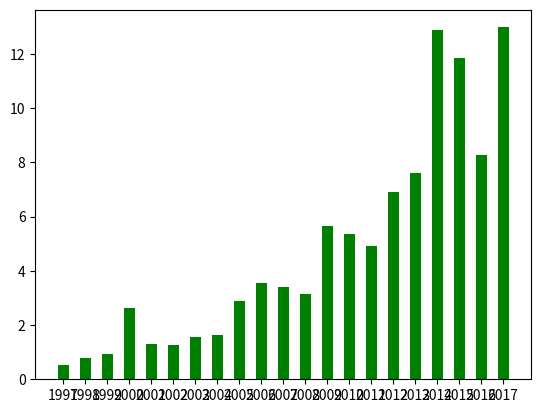

Python code for this plot:
#!/usr/bin/python
# -*- coding: utf-8 -*-


import matplotlib.pyplot as plt

num_list = ['1997','1998','1999','2000','2001','2002','2003','2004','2005','2006','2007','2008','2009','2010','2011','2012','2013','2014','2015','2016','2017']
valu = [0.52, 0.79, 0.94, 2.62 ,1.31 ,1.26 ,1.57 ,1.62 ,2.88 ,3.56 ,3.40 ,3.14 ,5.65 ,5.34 ,4.92 ,6.91 ,7.59 ,12.88 ,11.83 ,8.27 ,12.98 ]
#plt.bar(num_list,valu,0.4,color="green")
plt.bar(range(len(valu)),valu, 0.5, color='green',tick_label=num_list)
plt.show()
